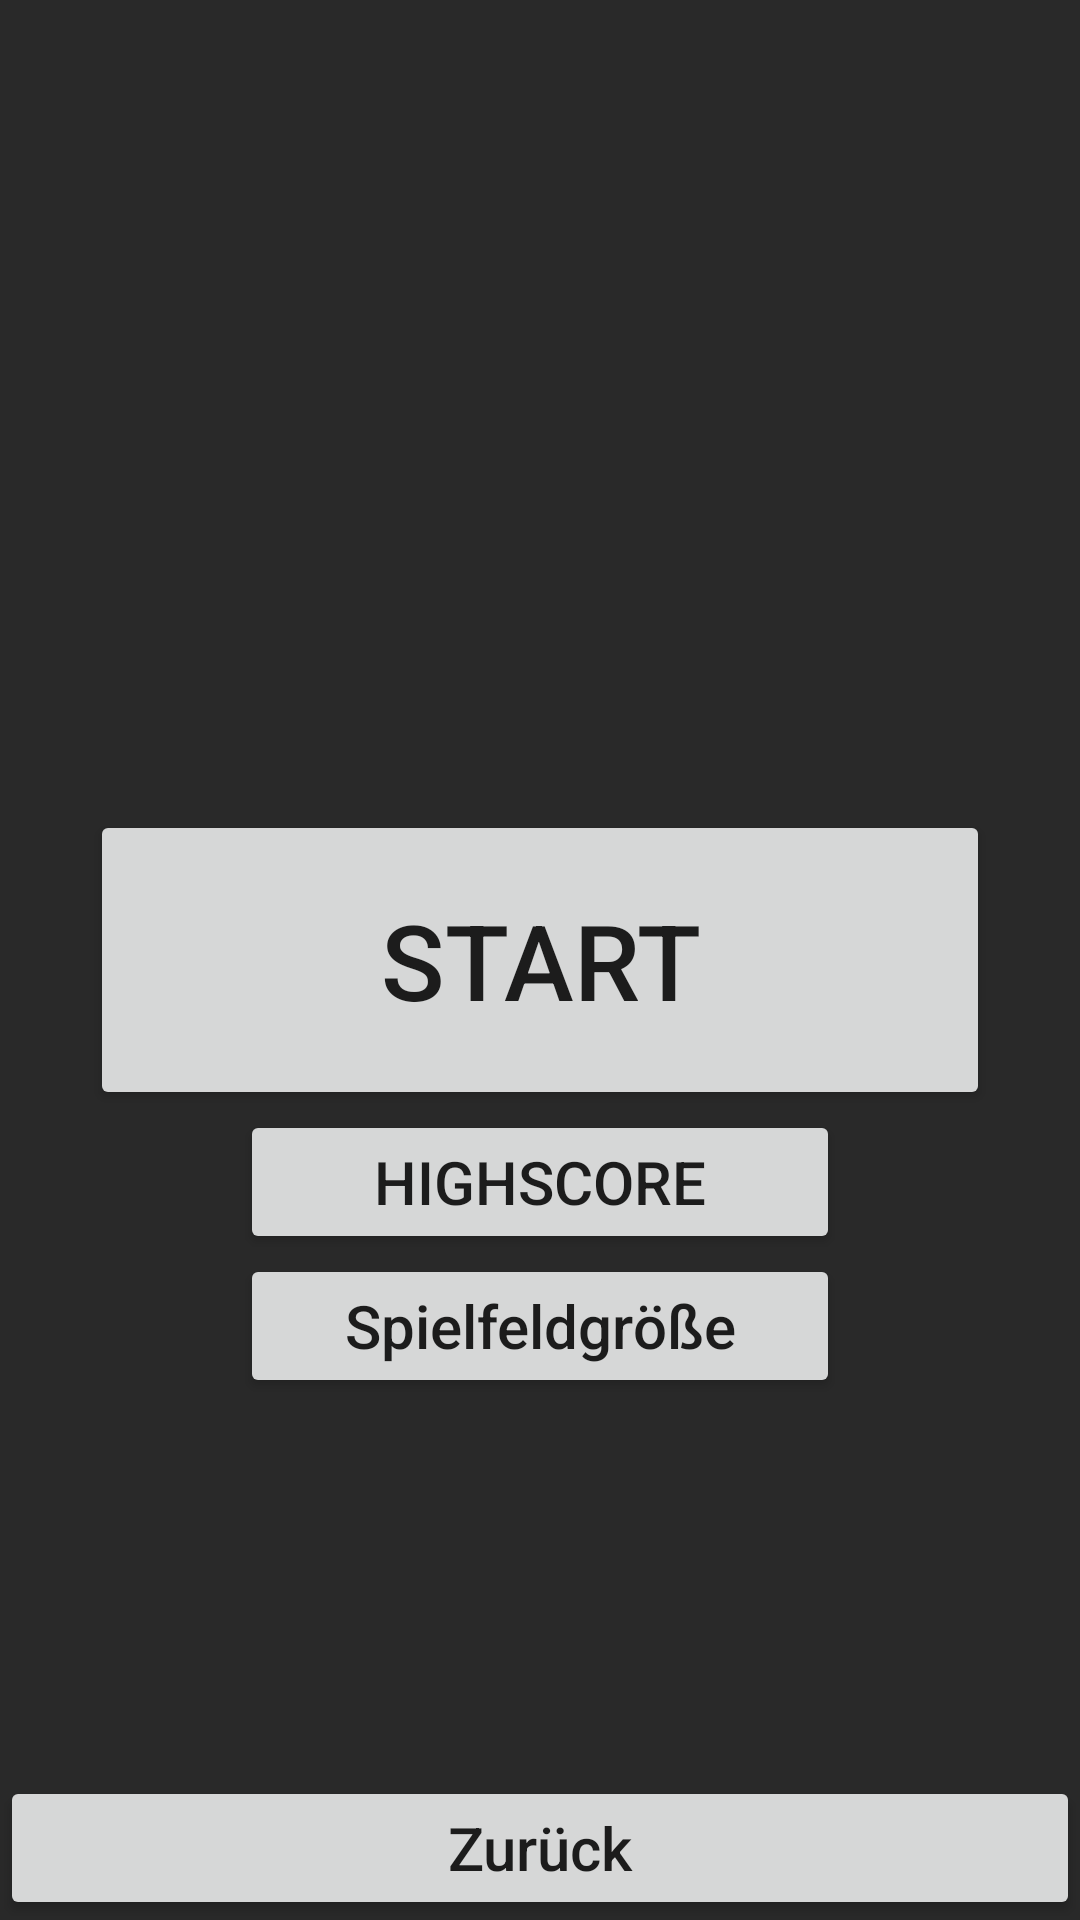

The Android layout XML behind this screen, and the referenced resources:
<!-- AndroidManifest.xml: application theme AppTheme -->
<!-- res/layout/classic_menu.xml -->
<?xml version="1.0" encoding="utf-8"?>
<RelativeLayout xmlns:android="http://schemas.android.com/apk/res/android"
    android:layout_width="match_parent" android:layout_height="match_parent"
    android:background="#d5000000">

    <Button
        android:layout_width="300dp"
        android:layout_height="100dp"
        android:text="@string/start_button"
        android:textSize="35sp"
        android:id="@+id/start_button"
        android:onClick="start"

        android:layout_centerVertical="true"
        android:layout_centerHorizontal="true" />

    <Button
        android:layout_width="200dp"
        android:layout_height="wrap_content"
        android:text="@string/HighscoreButton"
        android:textSize="20sp"
        android:id="@+id/highscore_button"
        android:onClick="highscoreClick"
        android:layout_below="@+id/start_button"
        android:layout_centerHorizontal="true"/>

    <Button
        android:layout_width="wrap_content"
        android:layout_height="wrap_content"
        android:text="Zurück"
        android:textSize="20sp"
        android:id="@+id/backbutton"
        android:onClick="backClick"
        android:layout_alignParentBottom="true"
        android:layout_alignParentRight="true"
        android:layout_alignParentEnd="true"
        android:layout_alignParentLeft="true"
        android:layout_alignParentStart="true"
        android:textAllCaps="false"

        />

    <Button
        android:layout_width="wrap_content"
        android:layout_height="wrap_content"
        android:text="Spielfeldgröße"
        android:id="@+id/sizebutton"
        android:textSize="20sp"
        android:onClick="sizeClick"
        android:layout_below="@+id/highscore_button"
        android:layout_alignLeft="@+id/highscore_button"
        android:layout_alignStart="@+id/highscore_button"
        android:layout_alignRight="@+id/highscore_button"
        android:layout_alignEnd="@+id/highscore_button"
        android:textAllCaps="false"

        />


</RelativeLayout>
<!-- resources referenced by this layout -->
<resources>
  <string name="HighscoreButton">HighScore</string>
  <string name="start_button">Start</string>
  <style name="AppTheme" parent="Base.Theme.AppCompat.Light.DarkActionBar">
          
      </style>
</resources>
